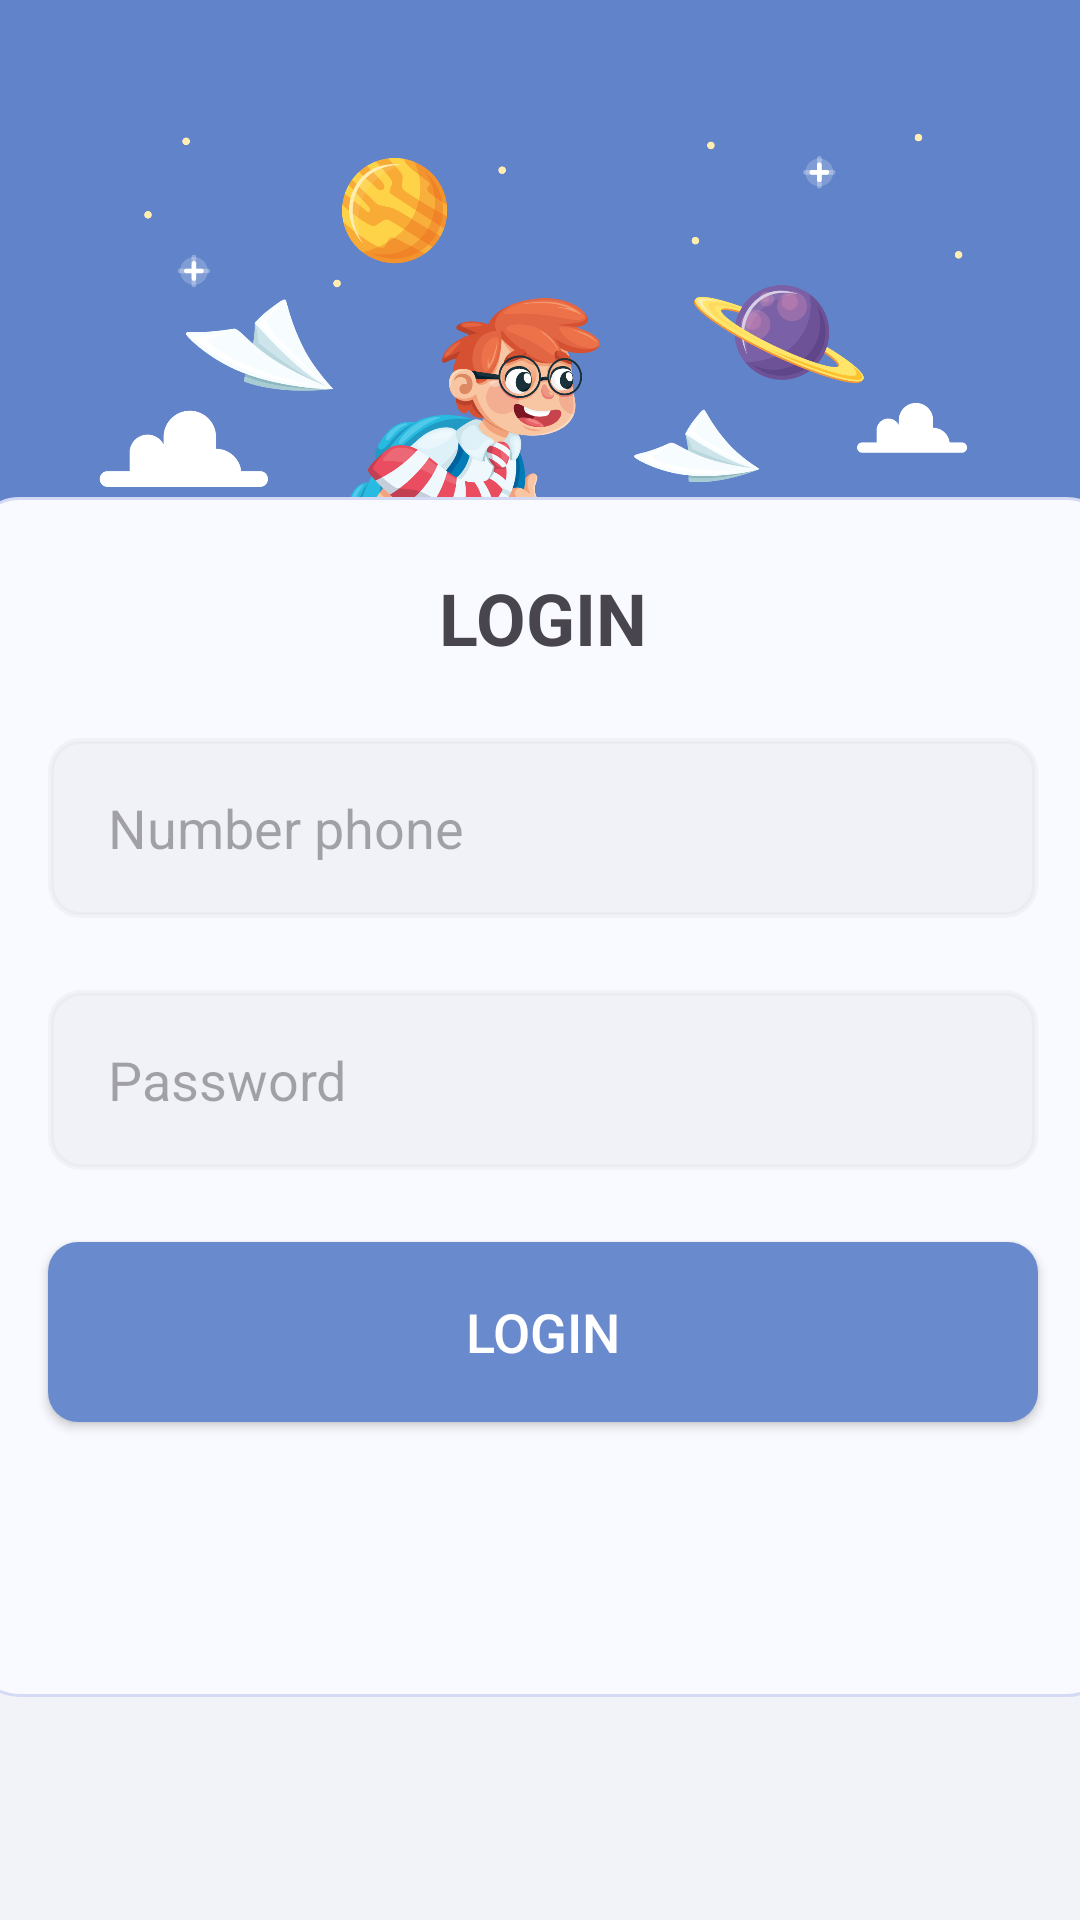

Produce the Android XML layout that renders to this screen, including the resource entries it uses.
<!-- AndroidManifest.xml: activity theme Theme.Material3.DayNight.NoActionBar -->
<!-- res/layout/activity_login.xml -->
<?xml version="1.0" encoding="utf-8"?>
<androidx.constraintlayout.widget.ConstraintLayout xmlns:android="http://schemas.android.com/apk/res/android"
    xmlns:app="http://schemas.android.com/apk/res-auto"
    xmlns:tools="http://schemas.android.com/tools"
    android:layout_width="match_parent"
    android:layout_height="match_parent"
    android:background="@color/fourth_color">

    <androidx.constraintlayout.widget.ConstraintLayout
        android:id="@+id/constraintLayout2"
        android:layout_width="match_parent"
        android:layout_height="366dp"
        android:background="@drawable/custom_login_layout"
        app:layout_constraintBottom_toBottomOf="parent"
        app:layout_constraintEnd_toEndOf="parent"
        app:layout_constraintHorizontal_bias="0.0"
        app:layout_constraintStart_toStartOf="parent"
        app:layout_constraintTop_toTopOf="parent"
        app:layout_constraintVertical_bias="0.0">

        <ImageView
            android:id="@+id/imageView3"
            android:layout_width="match_parent"
            android:layout_height="250dp"
            app:layout_constraintBottom_toBottomOf="parent"
            app:layout_constraintEnd_toEndOf="parent"
            app:layout_constraintStart_toStartOf="parent"
            app:layout_constraintTop_toTopOf="parent"
            app:layout_constraintVertical_bias="0.2"
            app:srcCompat="@drawable/logo" />

    </androidx.constraintlayout.widget.ConstraintLayout>

    <androidx.constraintlayout.widget.ConstraintLayout
        android:id="@+id/constraintLayout"
        android:layout_width="380dp"
        android:layout_height="400dp"
        android:background="@drawable/custom_form_login"
        app:layout_constraintBottom_toBottomOf="parent"
        app:layout_constraintEnd_toEndOf="parent"
        app:layout_constraintHorizontal_bias="0.483"
        app:layout_constraintStart_toStartOf="parent"
        app:layout_constraintTop_toTopOf="parent"
        app:layout_constraintVertical_bias="0.69">

        <TextView
            android:id="@+id/textView3"
            android:layout_width="wrap_content"
            android:layout_height="wrap_content"
            android:layout_marginTop="24dp"
            android:text="LOGIN"
            android:textSize="24sp"
            android:textStyle="bold"
            app:layout_constraintEnd_toEndOf="parent"
            app:layout_constraintStart_toStartOf="parent"
            app:layout_constraintTop_toTopOf="parent" />

        <EditText
            android:id="@+id/edtPhone"
            android:layout_width="330dp"
            android:layout_height="60dp"
            android:layout_marginTop="24dp"
            android:background="@drawable/custom_form_input_login"
            android:drawableStart="@drawable/baseline_person_24"
            android:drawablePadding="10dp"
            android:ems="10"
            android:hint="Number phone"
            android:inputType="text"
            android:paddingHorizontal="20dp"
            app:layout_constraintEnd_toEndOf="parent"
            app:layout_constraintStart_toStartOf="parent"
            app:layout_constraintTop_toBottomOf="@+id/textView3" />

        <EditText
            android:id="@+id/edtPassword"
            android:layout_width="330dp"
            android:layout_height="60dp"
            android:layout_marginTop="24dp"
            android:background="@drawable/custom_form_input_login"
            android:drawableStart="@drawable/baseline_lock_24"
            android:drawablePadding="10dp"
            android:ems="10"
            android:hint="Password"
            android:ellipsize="start"
            android:inputType="textPassword"
            android:paddingHorizontal="20dp"
            app:layout_constraintEnd_toEndOf="parent"
            app:layout_constraintStart_toStartOf="parent"
            app:layout_constraintTop_toBottomOf="@+id/edtPhone" />

        <androidx.appcompat.widget.AppCompatButton
            android:id="@+id/btnLogin"
            android:layout_width="330dp"
            android:layout_height="60dp"
            android:layout_marginTop="24dp"
            android:background="@drawable/custom_btn_login"
            android:text="Login"
            android:textColor="#FFFFFF"
            android:textSize="18sp"
            app:layout_constraintEnd_toEndOf="parent"
            app:layout_constraintStart_toStartOf="parent"
            app:layout_constraintTop_toBottomOf="@+id/edtPassword" />

    </androidx.constraintlayout.widget.ConstraintLayout>

</androidx.constraintlayout.widget.ConstraintLayout>
<!-- resources referenced by this layout -->
<resources>
  <color name="fourth_color">#F2F3F8</color>
  <!-- drawable custom_btn_login (drawable) -->
  <?xml version="1.0" encoding="utf-8"?>
  <shape xmlns:android="http://schemas.android.com/apk/res/android">
      <solid android:color="#698acd"/>
      <corners android:radius="10dp"/>
  </shape>
  <!-- drawable custom_form_input_login (drawable) -->
  <?xml version="1.0" encoding="utf-8"?>
  <shape xmlns:android="http://schemas.android.com/apk/res/android">
      <solid android:color="#4DDADEE9"/>
      <corners android:radius="10dp"/>
      <stroke android:width="2dp"
          android:color="#4DDADEE9"/>
  </shape>
  <!-- drawable custom_form_login (drawable) -->
  <?xml version="1.0" encoding="utf-8"?>
  <shape xmlns:android="http://schemas.android.com/apk/res/android">
      <solid android:color="@color/second_color"/>
      <corners android:radius="15dp"/>
      <stroke android:width="1dp" android:color="#D5DAF4"/>
  </shape>
  <!-- drawable custom_login_layout (drawable) -->
  <?xml version="1.0" encoding="utf-8"?>
  <shape xmlns:android="http://schemas.android.com/apk/res/android">
      <solid android:color="@color/primary_color"/>
      <corners android:bottomLeftRadius="40dp"
          android:bottomRightRadius="40dp"/>
  </shape>
  <!-- drawable logo: png bitmap (drawable, 261187 bytes) -->
  <color name="second_color">#F9FAFF</color>
  <color name="primary_color">#6083c9</color>
</resources>
